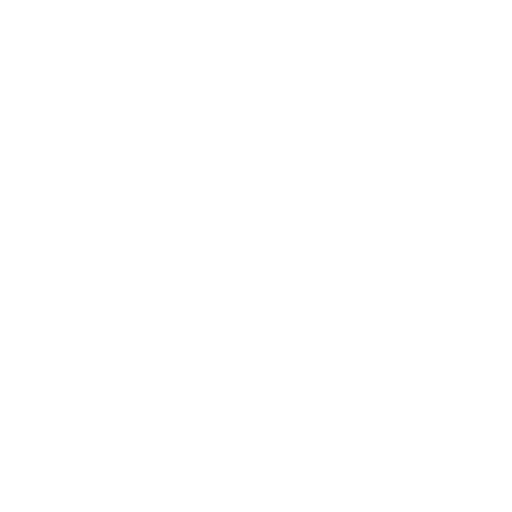
t = 0.00 s
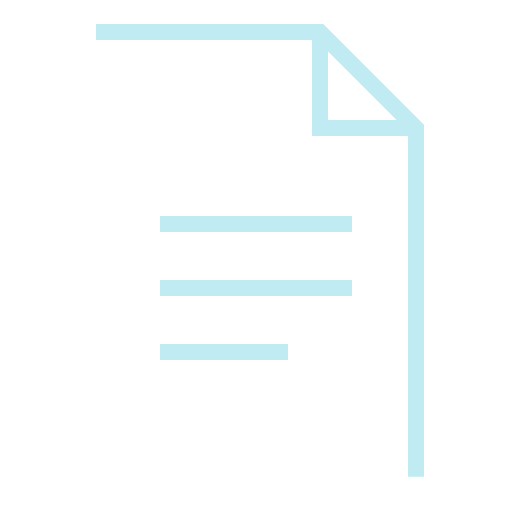
t = 0.60 s
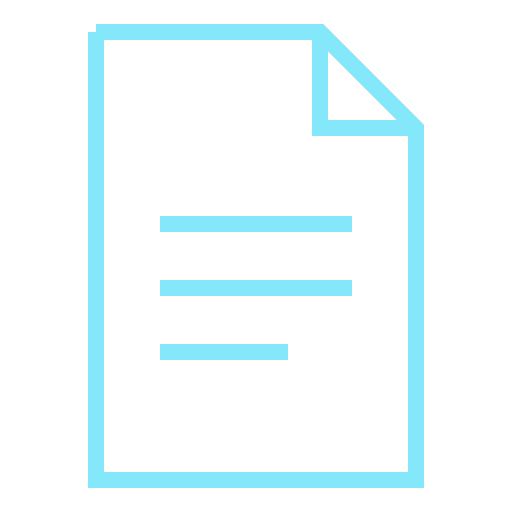
t = 1.20 s
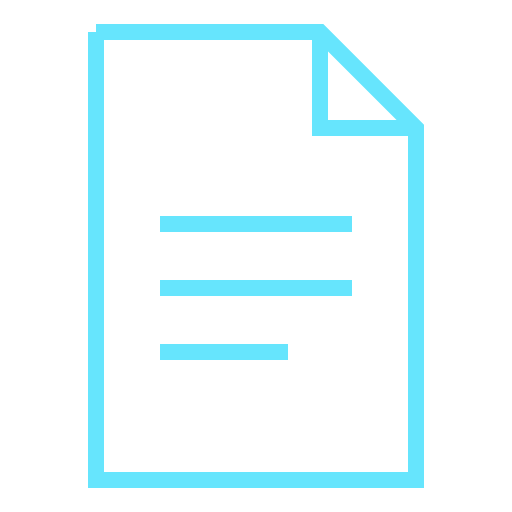
t = 1.80 s
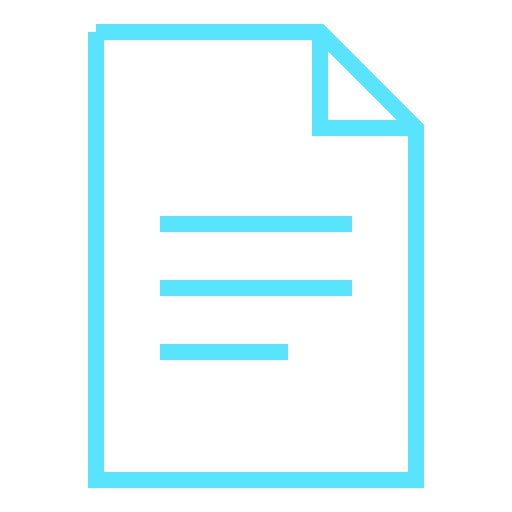
t = 2.40 s
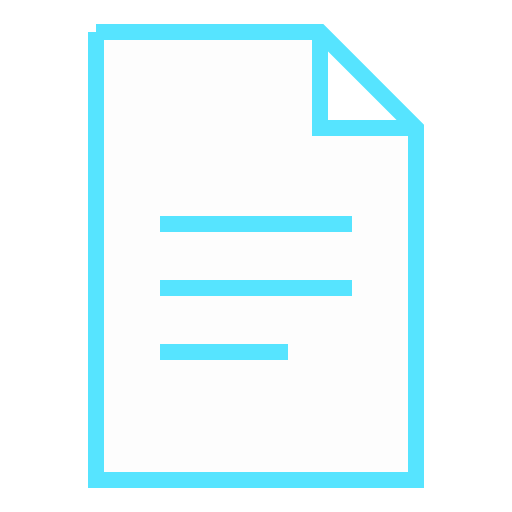
t = 2.55 s

The animated SVG that drew these frames (rendered in a browser with its animation timeline set to each time). Animation: 2 CSS @keyframes rules; one cycle of 3.00 s, repeats indefinitely.

<svg width="100" height="100" viewBox="0 0 64 64" xmlns="http://www.w3.org/2000/svg">
  <style>
    .log-outline, .log-line {
      fill: none;
      stroke: #eeeeee;
      stroke-width: 2;
      stroke-dasharray: 300;
      stroke-dashoffset: 300;
      animation: draw 3s ease forwards;
      animation-delay: 0s;
      animation-iteration-count: infinite;
      animation-direction: normal;
    }

    .log-bg {
      fill: #ffffff;
    }

    @keyframes fill-log-lines {
      0% {
        stroke-dashoffset: 300;
      }
      100% {
        stroke-dashoffset: 0;
      }
    }

    @keyframes draw {
      0% {
        stroke-dashoffset: 300;
      }
      80% {
        fill: #ffffff;
      }
      100% {
        stroke-dashoffset: 0;
        stroke: #54e4ff;
        fill: #fafafa;
      }
    }
  </style>

  <!-- Background (Light gray document) -->
  <path class="log-bg" d="M12 4h28l12 12v44H12z"/>

  <!-- Outline with animation -->
  <path class="log-outline" d="M12 4h28l12 12v44H12z M40 4v12h12"/>

  <!-- Playful log lines (static) -->
  <line class="log-line" x1="20" y1="28" x2="44" y2="28"/>
  <line class="log-line" x1="20" y1="36" x2="44" y2="36"/>
  <line class="log-line" x1="20" y1="44" x2="36" y2="44"/>
</svg>